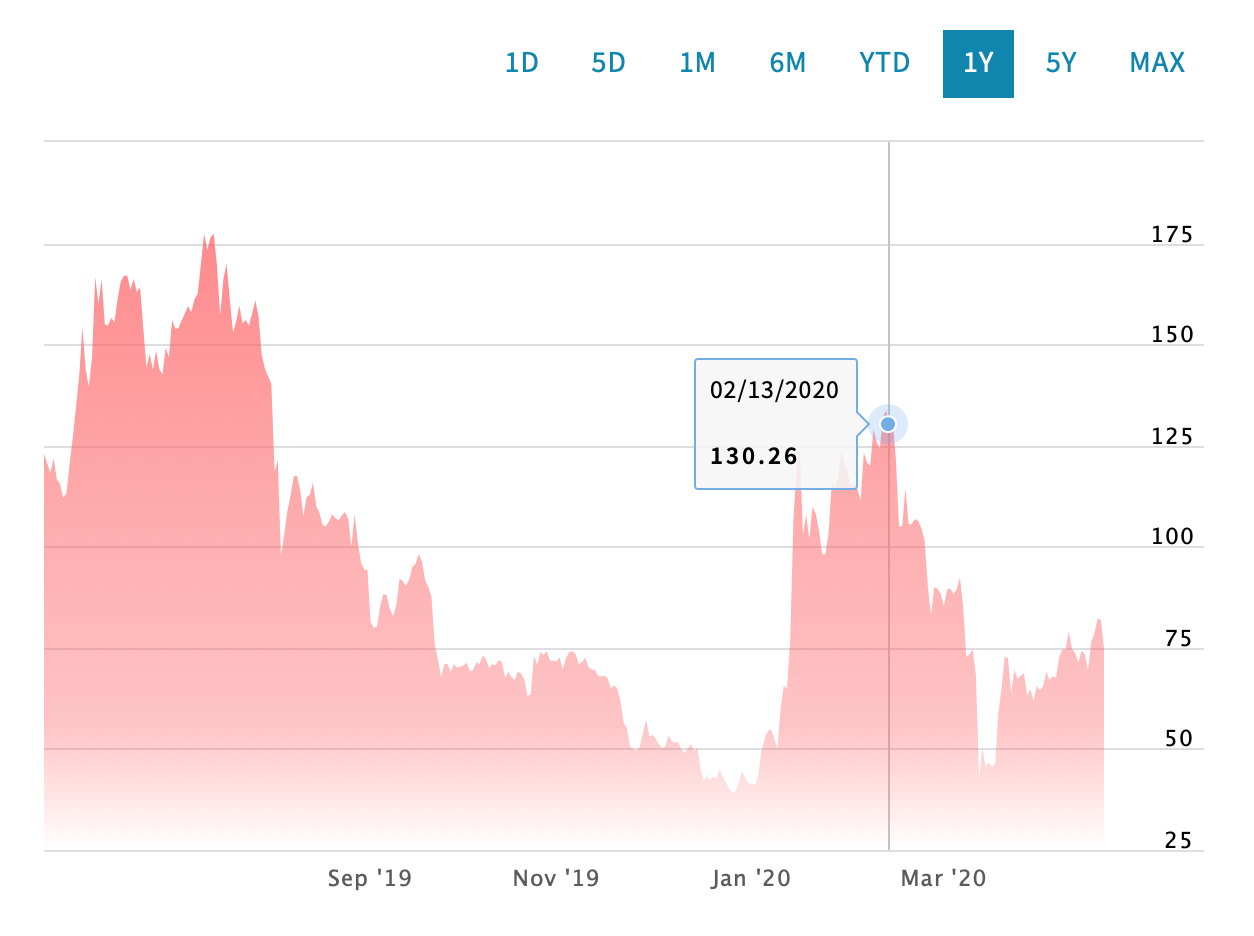

Data behind this chart, as committed beside it:
Date, Close/Last, Volume, Open, High, Low
2020-04-20, 75.0, N/A, 82.27, 75.92, 74.0
2020-04-19, 81.88, N/A, 82.25, 82.43, 79.9
2020-04-18, 82.23, N/A, 77.7, 82.33, 78.92
2020-04-17, 78.47, N/A, 75.93, 78.84, 76.32
2020-04-16, 76.39, N/A, 69.24, 76.94, 75.4
2020-04-15, 69.46, N/A, 73.08, 70.8, 67.54
2020-04-14, 73.43, N/A, 73.5, 73.48, 71.68
2020-04-13, 74.29, N/A, 71.43, 74.43, 72.91
2020-04-12, 71.25, N/A, 74.33, 74.23, 70.59
2020-04-11, 73.75, N/A, 74.95, 75.73, 73.66
2020-04-10, 74.72, N/A, 81.55, 75.15, 73.68
2020-04-09, 79.1, N/A, 75.79, 83.43, 79.06
2020-04-08, 74.55, N/A, 72.72, 76.34, 74.41
2020-04-07, 74.58, N/A, 72.63, 81.31, 71.16
2020-04-06, 72.57, N/A, 67.69, 74.9, 71.6
2020-04-05, 67.63, N/A, 68.36, 67.97, 66.85
2020-04-04, 67.94, N/A, 67.42, 68.78, 67.92
2020-04-03, 67.08, N/A, 68.9, 68.15, 66.79
2020-04-02, 69.09, N/A, 65.48, 69.55, 67.46
2020-04-01, 65.56, N/A, 63.84, 66.57, 65.13
2020-03-31, 64.44, N/A, 65.54, 65.11, 63.53
2020-03-30, 65.49, N/A, 61.83, 66.38, 65.05
2020-03-29, 61.93, N/A, 64.78, 62.08, 60.5
2020-03-28, 64.77, N/A, 64.62, 65.76, 64.47
2020-03-27, 63.17, N/A, 68.58, 67.69, 62.54
2020-03-26, 68.72, N/A, 68.27, 69.17, 68.2
2020-03-25, 68.13, N/A, 67.27, 68.58, 67.6
2020-03-24, 67.33, N/A, 69.18, 69.89, 67.2
2020-03-23, 69.54, N/A, 63.6, 71.02, 62.68
2020-03-22, 63.74, N/A, 72.78, 64.12, 61.52
2020-03-21, 72.43, N/A, 72.84, 72.43, 70.54
2020-03-20, 72.81, N/A, 64.61, 75.21, 70.16
2020-03-19, 64.8, N/A, 58.56, 67.5, 63.8
2020-03-18, 58.9, N/A, 46.27, 62.74, 51.58
2020-03-17, 46.22, N/A, 45.55, 46.3, 45.21
2020-03-16, 45.58, N/A, 46.77, 46.02, 42.43
2020-03-15, 46.56, N/A, 45.7, 47.59, 46.2
2020-03-14, 45.74, N/A, 50.02, 46.98, 45.61
2020-03-13, 50.09, N/A, 43.75, 51.09, 48.58
2020-03-12, 42.82, N/A, 68.44, 45.7, 32.27
2020-03-11, 68.25, N/A, 74.55, 72.58, 68.23
2020-03-10, 74.55, N/A, 73.45, 75.27, 73.98
2020-03-09, 73.36, N/A, 72.96, 74.22, 72.65
2020-03-08, 72.7, N/A, 85.41, 75.33, 71.9
2020-03-07, 85.49, N/A, 92.24, 88.23, 84.46
2020-03-06, 92.3, N/A, 89.33, 94.09, 92.08
2020-03-05, 89.41, N/A, 89.26, 90.58, 89.1
2020-03-04, 88.2, N/A, 88.91, 90.02, 87.36
2020-03-03, 89.71, N/A, 89.32, 89.89, 88.12
2020-03-02, 89.38, N/A, 85.64, 90.3, 88.68
2020-03-01, 85.41, N/A, 88.18, 86.04, 84.27
2020-02-29, 88.31, N/A, 89.77, 89.85, 85.24
2020-02-28, 89.59, N/A, 89.67, 89.84, 88.1
2020-02-27, 89.99, N/A, 83.29, 92.61, 88.92
2020-02-26, 83.18, N/A, 90.4, 84.54, 79.87
2020-02-25, 90.12, N/A, 101.5, 96.75, 88.14
2020-02-24, 101.4, N/A, 104.8, 103.6, 100.9
2020-02-23, 104.5, N/A, 106.4, 108.9, 104.2
2020-02-22, 106.3, N/A, 106.7, 106.8, 103.5
2020-02-21, 106.8, N/A, 105.4, 109.3, 106.8
... 283 more rows
